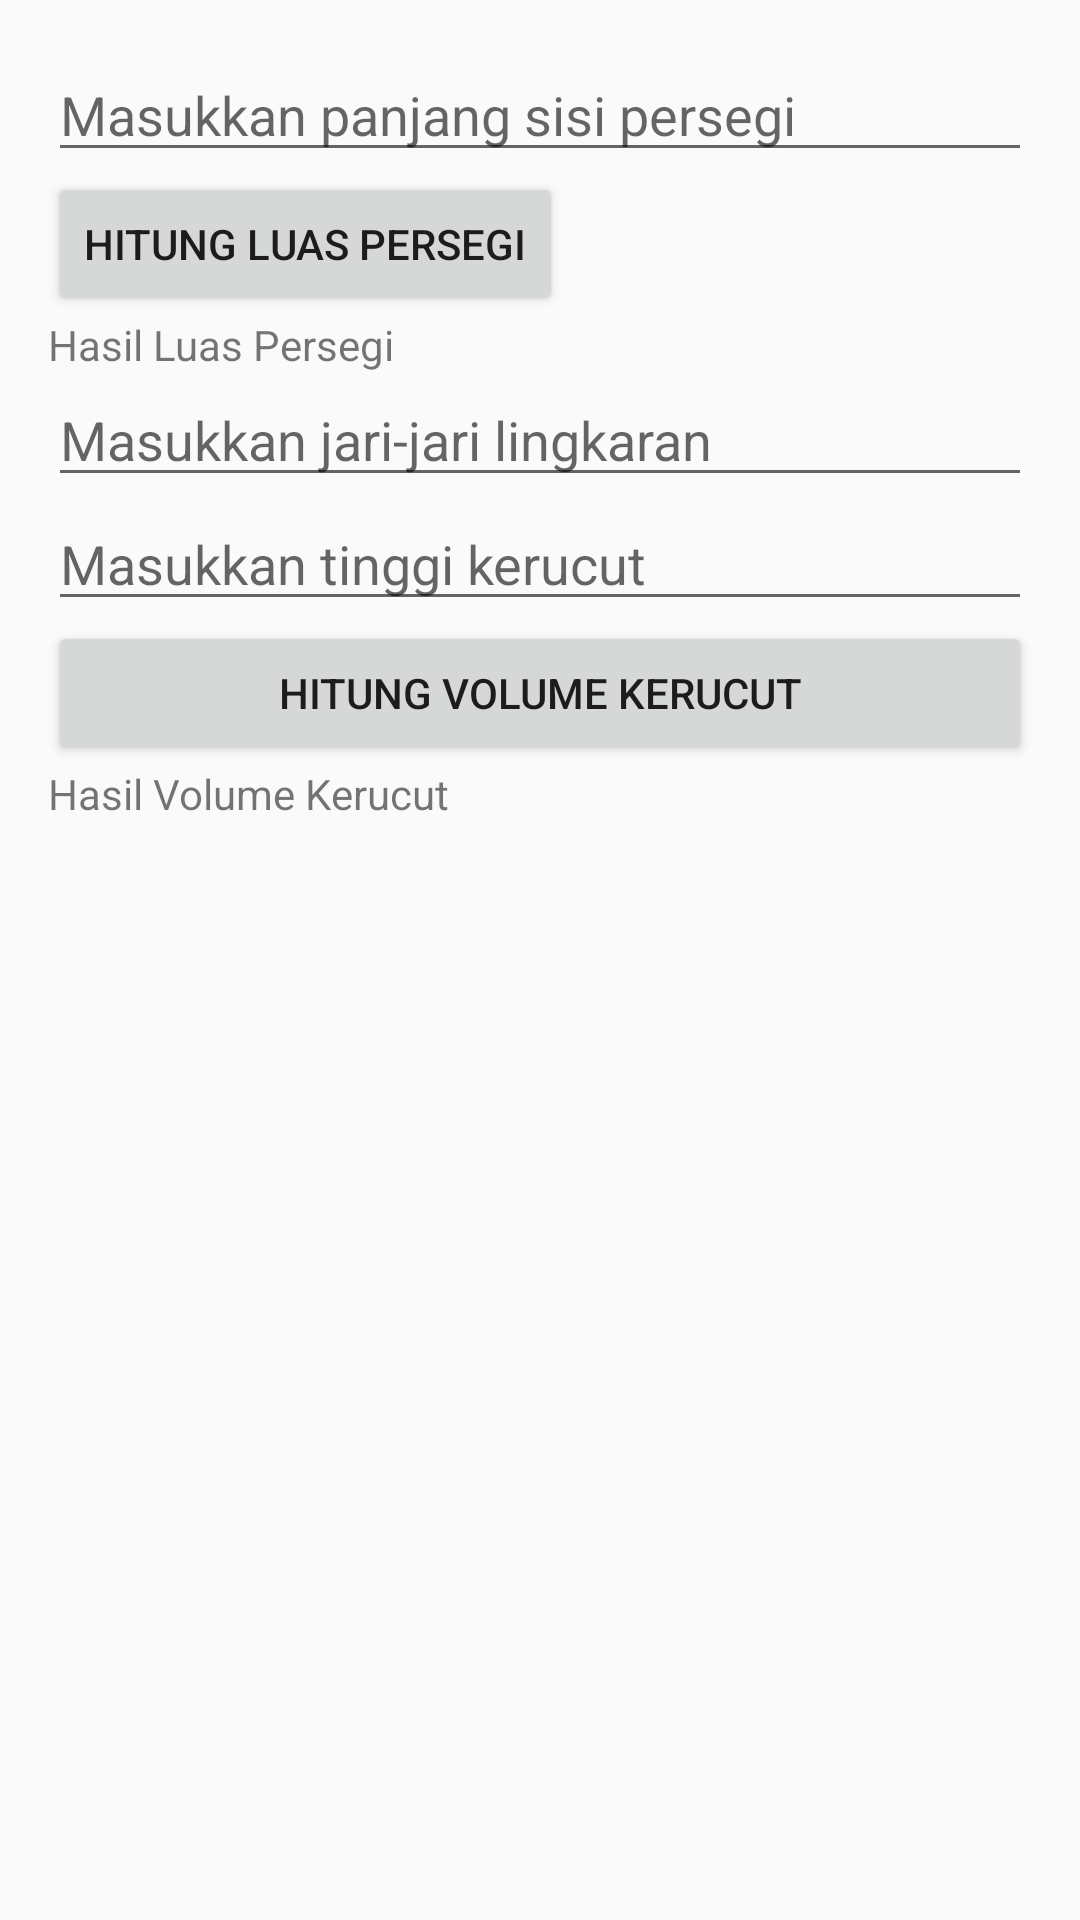

Produce the Android XML layout that renders to this screen, including the resource entries it uses.
<!-- AndroidManifest.xml: application theme Theme.AppCompat.Light -->
<!-- res/layout/matematika.xml -->
<?xml version="1.0" encoding="utf-8"?>
<LinearLayout xmlns:android="http://schemas.android.com/apk/res/android"
    android:layout_width="match_parent"
    android:layout_height="match_parent"
    android:orientation="vertical"
    android:padding="16dp">

    <EditText
        android:id="@+id/inputSisi"
        android:layout_width="match_parent"
        android:layout_height="wrap_content"
        android:hint="Masukkan panjang sisi persegi"
        android:inputType="numberDecimal"/>
    <Button
        android:id="@+id/hitungLuas"
        android:layout_width="wrap_content"
        android:layout_height="wrap_content"
        android:text="Hitung Luas Persegi"/>
    <TextView
        android:id="@+id/hasilLuasPersegi"
        android:layout_width="wrap_content"
        android:layout_height="wrap_content"
        android:text="Hasil Luas Persegi"/>
    <EditText
        android:id="@+id/inputJariJari"
        android:layout_width="match_parent"
        android:layout_height="wrap_content"
        android:hint="Masukkan jari-jari lingkaran"
        android:inputType="numberDecimal"/>
    <EditText
        android:id="@+id/inputTinggi"
        android:layout_width="match_parent"
        android:layout_height="wrap_content"
        android:hint="Masukkan tinggi kerucut"
        android:inputType="numberDecimal"/>
    <Button
        android:id="@+id/hitungVolume"
        android:layout_width="match_parent"
        android:layout_height="wrap_content"
        android:text="Hitung Volume Kerucut"/>
    <TextView
        android:id="@+id/hasilVolumeKerucut"
        android:layout_width="match_parent"
        android:layout_height="wrap_content"
        android:text="Hasil Volume Kerucut"/>
</LinearLayout>
<!-- resources referenced by this layout -->
<resources>

</resources>
